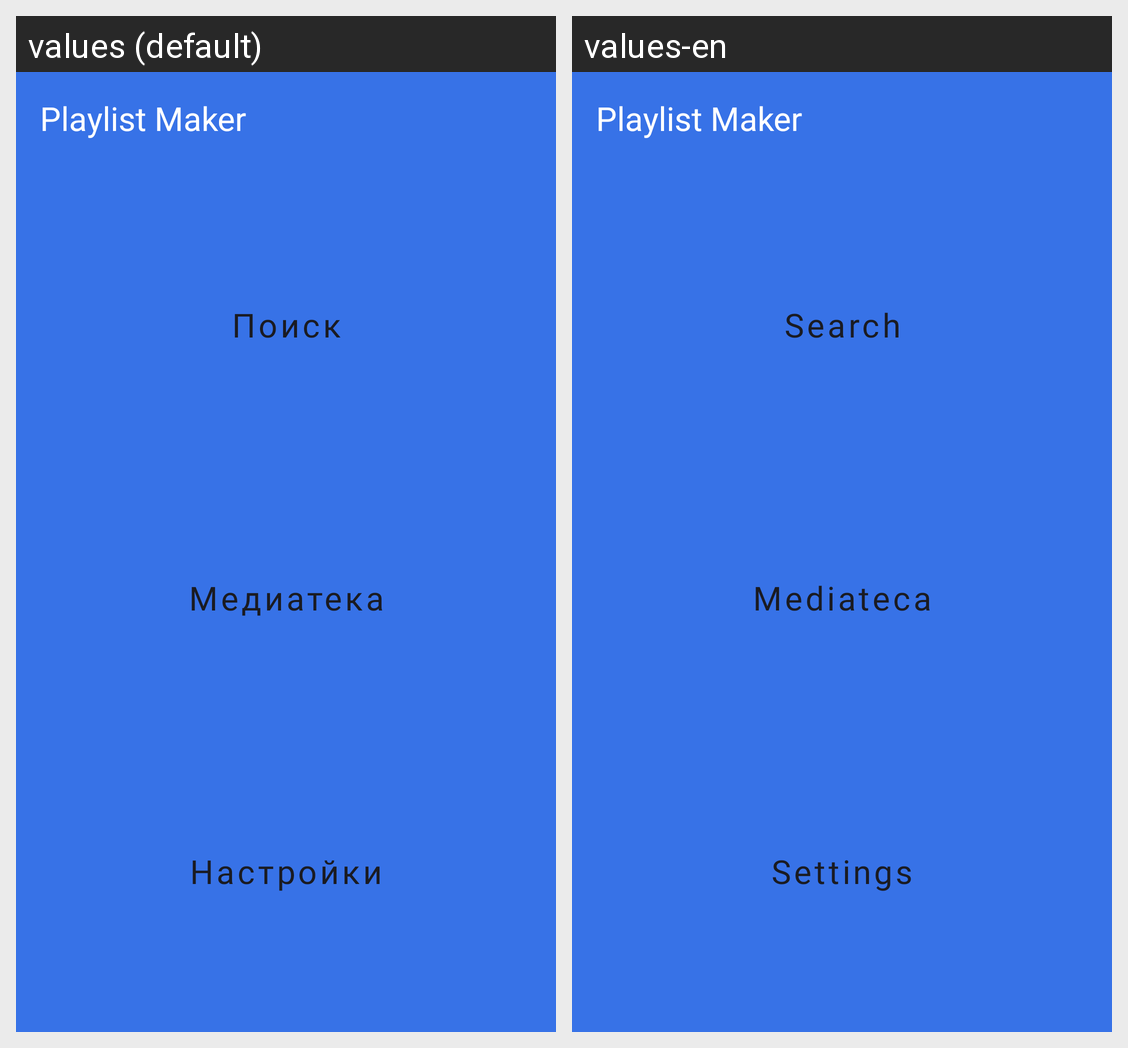

This grid shows one Android layout under two languages. Give, for every string resource on the screen, its name, the default text and each shown locale's text.
Android screen res/layout/activity_main.xml rendered under 2 locales, left to right: values (default), values-en. Device: Nexus 5 (rendered at 1080×1920; each locale shown at half size, 540×960, under a caption strip naming it); theme Theme.PlaylistMaker.
Strings drawn on this screen, with the default value and each locale's value (text and hints the layout hard-codes, and strings that could not be matched under every locale, appear in the picture but are not listed):

app_name
  values: Playlist Maker
  values-en: Playlist Maker

search_text
  values: Поиск
  values-en: Search

media_text
  values: Медиатека
  values-en: Mediateca

setting_text
  values: Настройки
  values-en: Settings
